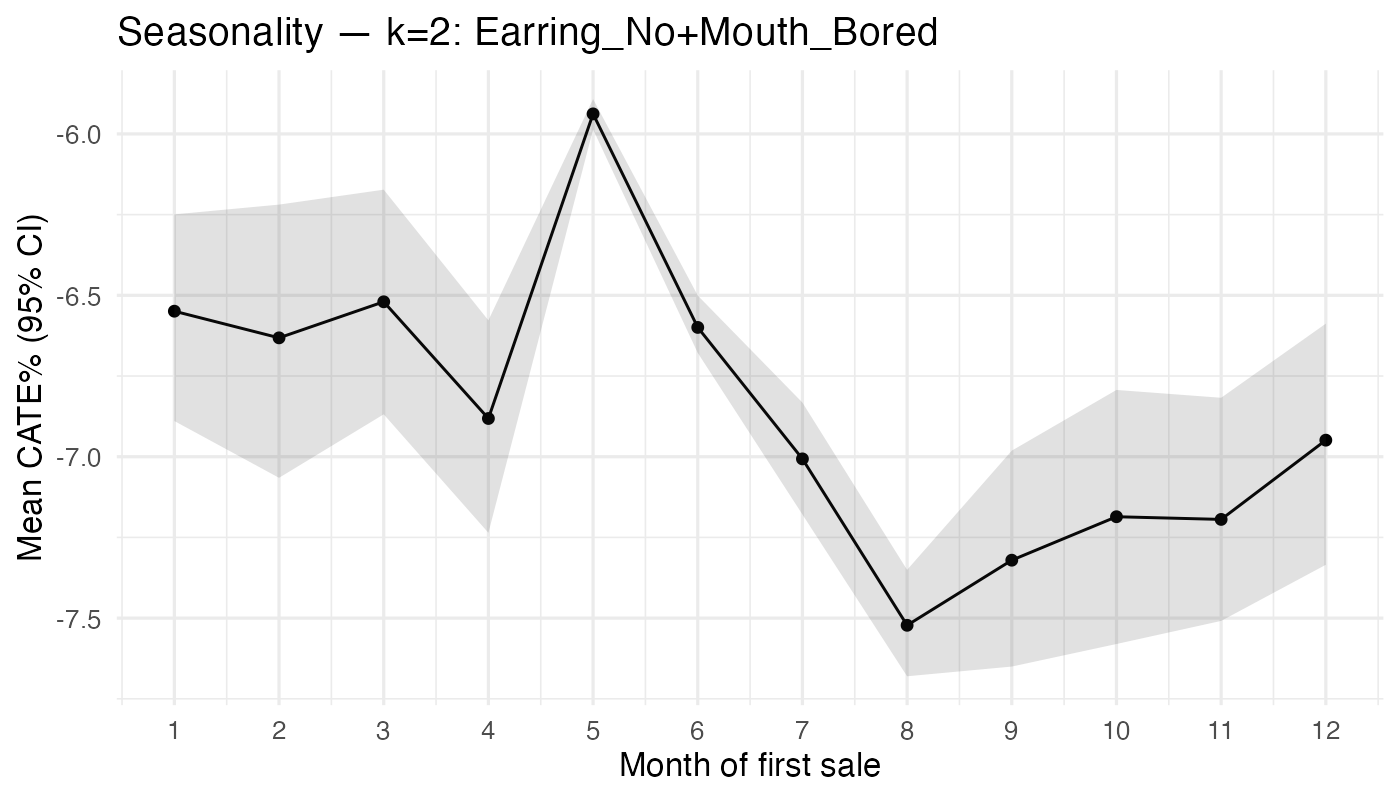

Source data for this figure (header and first rows):
month_sale, n, mean_pct, lo_pct, hi_pct
1, 121, -6.549, -6.889, -6.249
2, 67, -6.632, -7.065, -6.219
3, 106, -6.52, -6.869, -6.173
4, 120, -6.882, -7.236, -6.578
5, 5638, -5.938, -5.986, -5.892
6, 1945, -6.599, -6.678, -6.501
7, 460, -7.007, -7.179, -6.832
8, 433, -7.522, -7.68, -7.35
9, 85, -7.321, -7.65, -6.981
10, 75, -7.186, -7.58, -6.793
11, 115, -7.194, -7.509, -6.817
12, 89, -6.949, -7.335, -6.588
